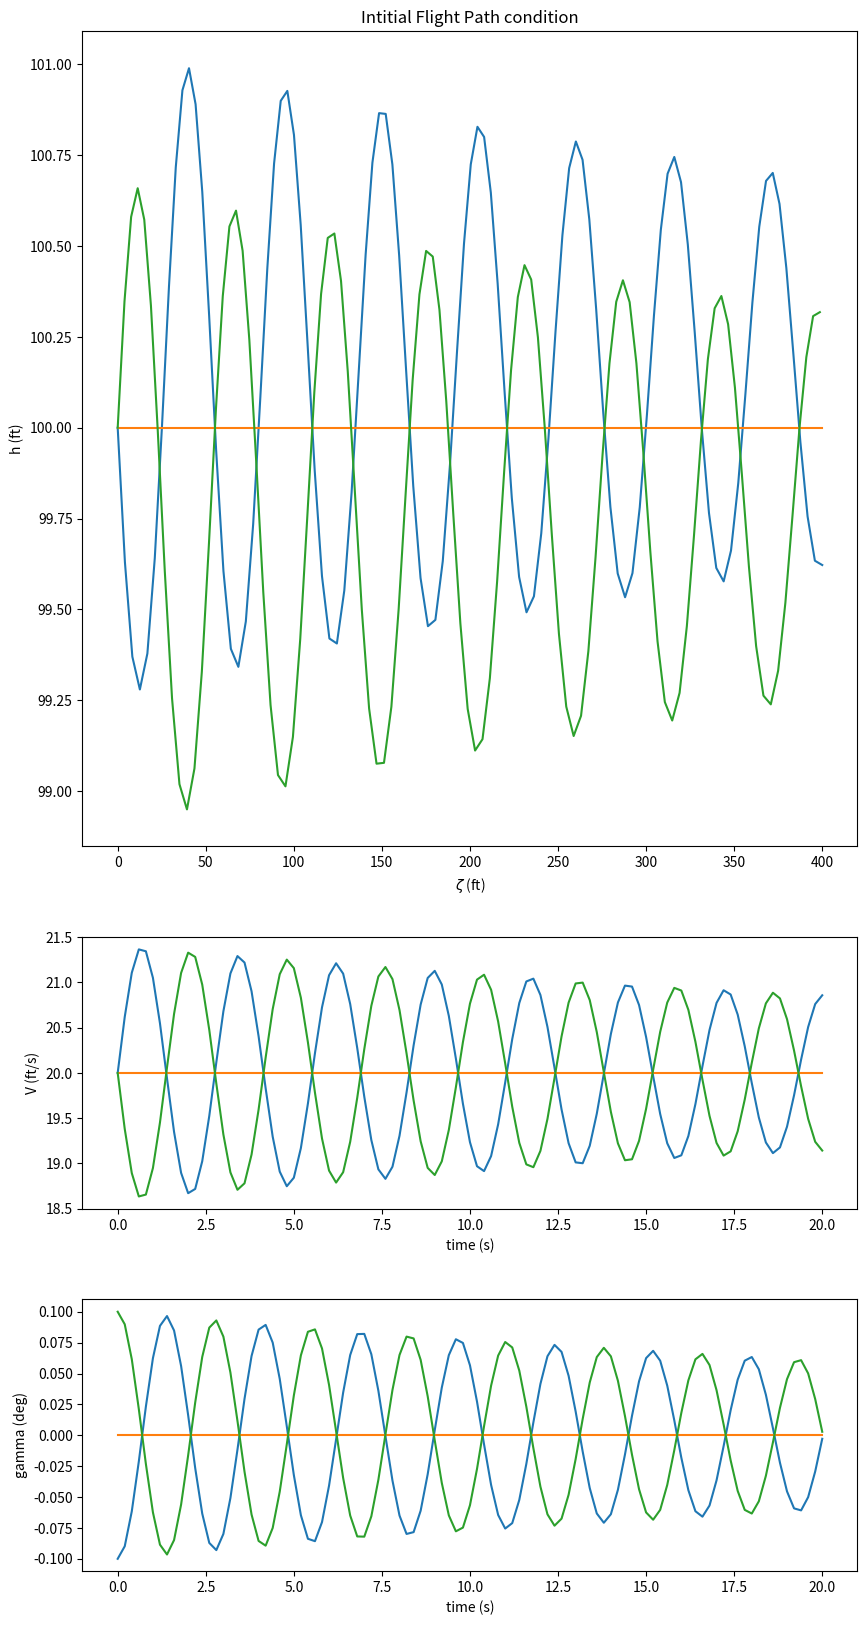
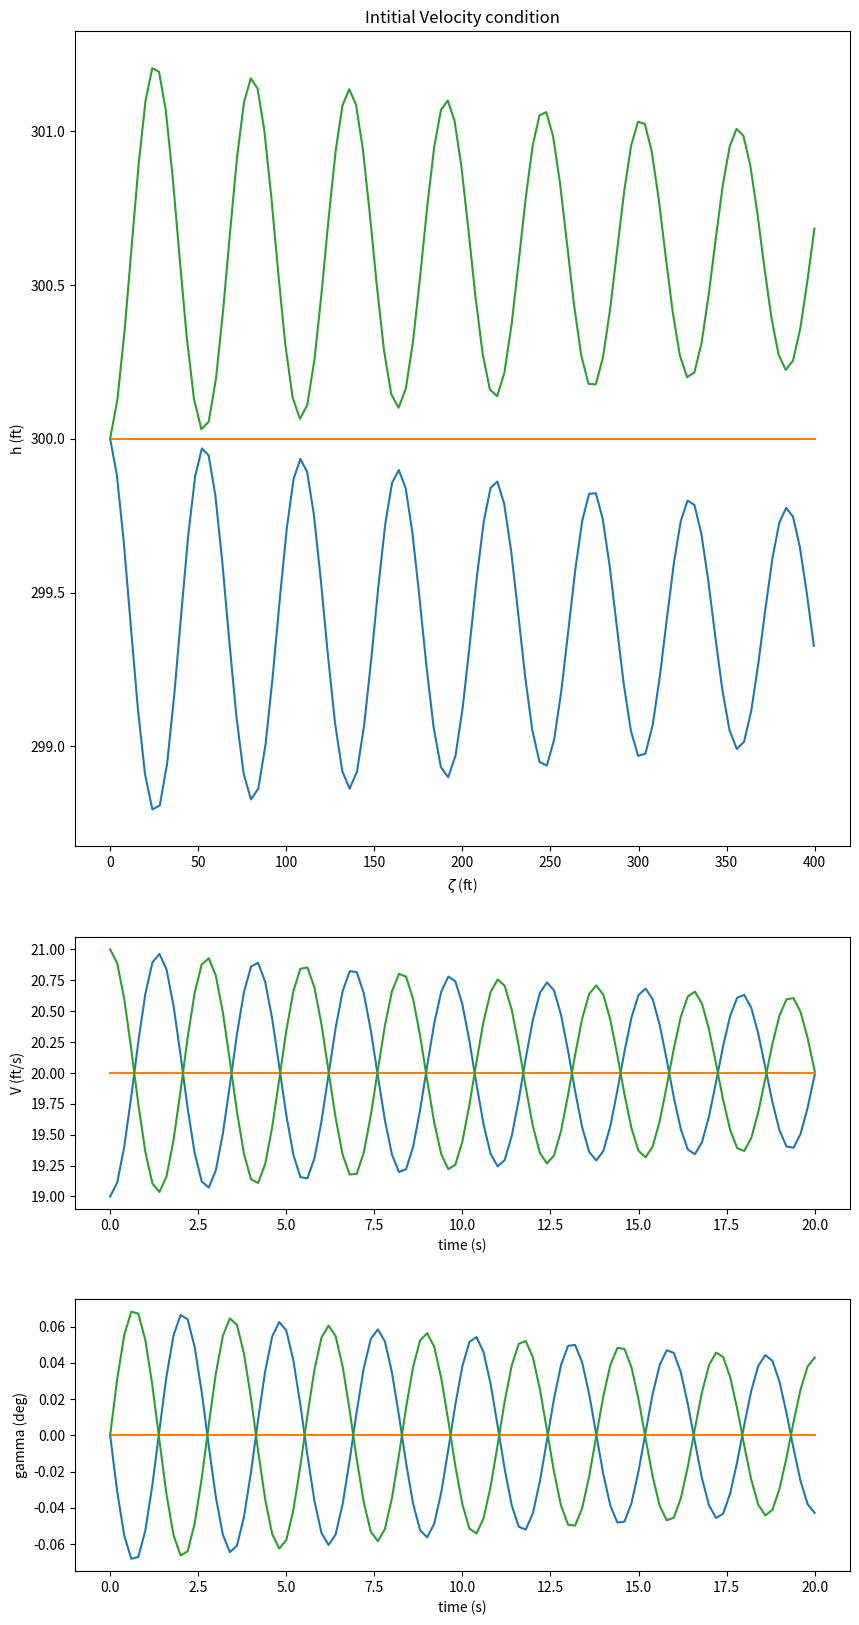

Write the Python code that produced these figures, in order.
# -*- coding: utf-8 -*-
"""
Created on Wed Jun 16 21:04:49 2021

[redacted]
"""
import numpy as np
from numpy import sin,cos
from scipy.integrate import odeint
import matplotlib.pyplot as plot
import numpy as np

def eq_of_motion(y,t,V0,gamma0):
    V1=y[0]
    gamma1=y[1]
    dV1dt=(-rho*V0*S*CD(alpha0))/m * V1 - g * gamma1
    dgamma1dt=(2*g/(V0**2)-2*T0*sin(alpha0)/(m*V0**2)) * V1 + 0 * gamma1
    
    return [dV1dt, dgamma1dt]#,dEdt,dhdt]

def yt(dydt,y0,dt):
    y=np.zeros(len(dydt))
    for i,dydti in enumerate(dydt):
        if i ==0:
            y[i]=y0
        else:
            y[i]=dydti*dt+y[i-1]
    return y

# INITIAL CONDITIONS
S = 1 # wing reference area
CL= lambda alpha : alpha-1  # aerodynamic coefficient of lift : f(alpha)
CD= lambda alpha : alpha*0.05 # aerodynamic coefficient of drag : f(alpha)
alpha0=0.05
m = 1 # mass of the aircraft (slugs)
g = 32.2# gravitional force
rho=1 # density of the air
# INITIAL CONDITIONS
V0=20
gamma0=0 #flight path angle is zero for straight and level Equilibirum

#UNKNOWNS: alpha and thrust
q0bar=0.5*rho*V0**2
zero=alpha0-np.arctan((m*g-q0bar*S*CL(alpha0))/q0bar*S*CD(alpha0))
T0=q0bar*S*CD(alpha0)/np.cos(alpha0)
xi=rho*V0**2*S*CD(alpha0)/(2*np.sqrt(2)*m*g)
t=np.linspace(0,20,101)
gammaInitial = [-0.1,0,0.1]

fig,ax=plot.subplots(3,1,figsize=(10,20),gridspec_kw={'height_ratios': [3, 1,1]})

for gammai in gammaInitial:
    
    V0_gamma0=[0,gammai]
    y=odeint(eq_of_motion,V0_gamma0,t,args=(V0,gamma0,))
    
    V1=y[:,0]
    gamma1=y[:,1]
    V=V0+V1
    gamma=gamma0+gamma1
    
    dEdt=V*np.cos(gamma)
    dhdt1=V*np.sin(gamma)
    ht1=yt(dhdt1,100,t[1]-t[0])
    Et1=yt(dEdt,0,t[1]-t[0])
    ax[0].set_title('Intitial Flight Path condition')
    ax[0].plot(Et1,ht1)
    ax[0].set_ylabel('h (ft)')
    ax[0].set_xlabel(r'$\zeta$ (ft)')
    ax[1].plot(t,V)
    ax[1].set_ylabel('V (ft/s)')
    ax[1].set_xlabel(r'time (s)')
    ax[2].plot(t,gamma)
    ax[2].set_ylabel('gamma (deg)')
    ax[2].set_xlabel(r'time (s)')

fig,ax=plot.subplots(3,1,figsize=(10,20),gridspec_kw={'height_ratios': [3, 1,1]})
VInitial = [-1,0,1]

for Vi in VInitial:
    
    V0_gamma0=[Vi,gamma0]

    y=odeint(eq_of_motion,V0_gamma0,t,args=(V0,gamma0,))
    
    V1=y[:,0]
    gamma1=y[:,1]
    V=V0+V1
    gamma=gamma0+gamma1
    
    dEdt=V*np.cos(gamma)
    dhdt1=V*np.sin(gamma)
    ht1=yt(dhdt1,300,t[1]-t[0])
    Et1=yt(dEdt,0,t[1]-t[0])
    ax[0].set_title('Intitial Velocity condition')
    ax[0].plot(Et1,ht1)
    ax[0].set_ylabel('h (ft)')
    ax[0].set_xlabel(r'$\zeta$ (ft)')
    ax[1].plot(t,V)
    ax[1].set_ylabel('V (ft/s)')
    ax[1].set_xlabel(r'time (s)')
    ax[2].plot(t,gamma)
    ax[2].set_ylabel('gamma (deg)')
    ax[2].set_xlabel(r'time (s)')